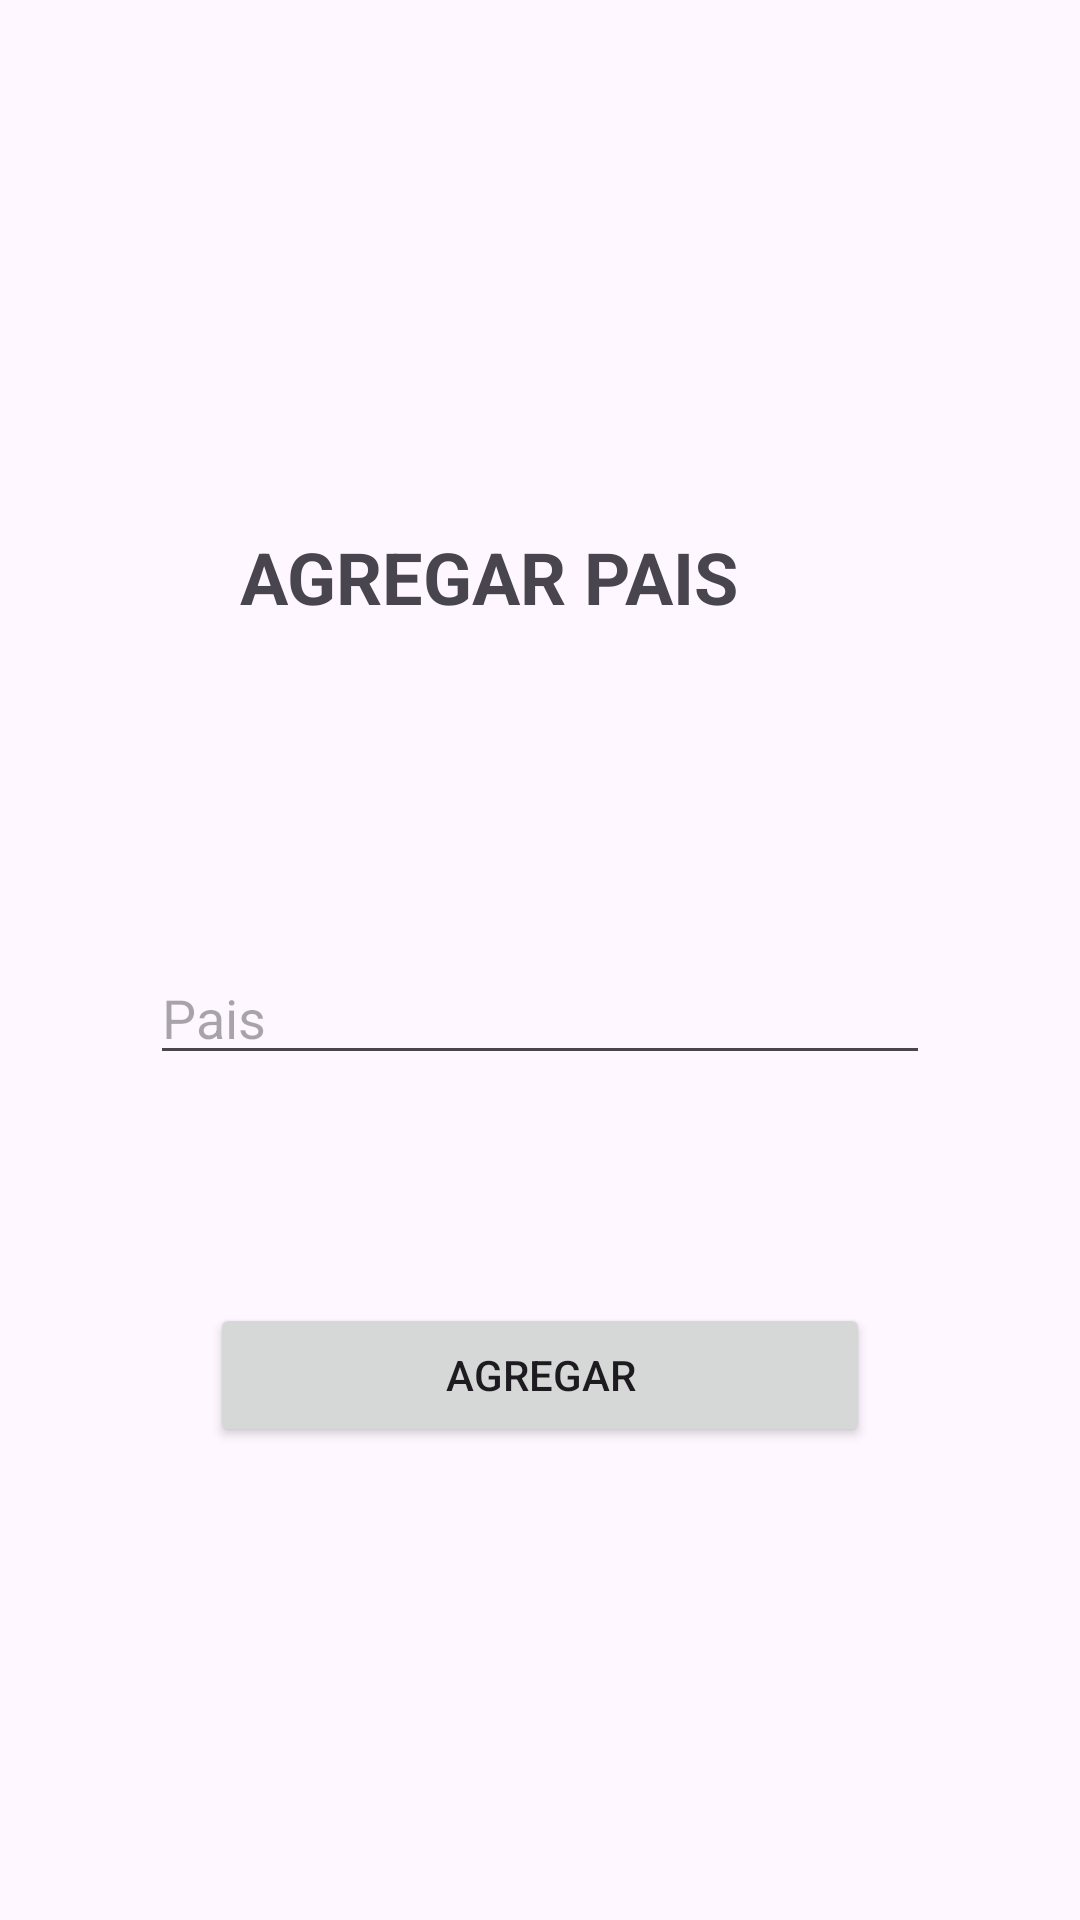

Here is an Android app screen rendered from its layout file. Give the layout XML and the strings, colors and styles it references.
<!-- AndroidManifest.xml: application theme Theme.PM1E168 -->
<!-- res/layout/activity_pais.xml -->
<?xml version="1.0" encoding="utf-8"?>
<androidx.constraintlayout.widget.ConstraintLayout xmlns:android="http://schemas.android.com/apk/res/android"
    xmlns:app="http://schemas.android.com/apk/res-auto"
    xmlns:tools="http://schemas.android.com/tools"
    android:layout_width="match_parent"
    android:layout_height="match_parent"
    tools:context=".ActivityPais">

    <TextView
        android:id="@+id/textView"
        android:layout_width="180dp"
        android:layout_height="37dp"
        android:layout_marginStart="140dp"
        android:layout_marginTop="176dp"
        android:layout_marginEnd="100dp"
        android:text="AGREGAR PAIS"
        android:textSize="24sp"
        android:textStyle="bold"
        app:layout_constraintEnd_toEndOf="parent"
        app:layout_constraintHorizontal_bias="1.0"
        app:layout_constraintStart_toStartOf="parent"
        app:layout_constraintTop_toTopOf="parent" />

    <Button
        android:id="@+id/btnAdd"
        android:layout_width="0dp"
        android:layout_height="wrap_content"
        android:layout_marginStart="70dp"
        android:layout_marginTop="76dp"
        android:layout_marginEnd="70dp"
        android:text="Agregar"
        app:layout_constraintEnd_toEndOf="parent"
        app:layout_constraintHorizontal_bias="0.0"
        app:layout_constraintStart_toStartOf="parent"
        app:layout_constraintTop_toBottomOf="@+id/txtPa" />

    <EditText
        android:id="@+id/txtPa"
        android:layout_width="0dp"
        android:layout_height="wrap_content"
        android:layout_marginStart="50dp"
        android:layout_marginTop="104dp"
        android:layout_marginEnd="50dp"
        android:ems="10"
        android:hint="@string/txtPa"
        android:inputType="text"
        app:layout_constraintEnd_toEndOf="parent"
        app:layout_constraintHorizontal_bias="1.0"
        app:layout_constraintStart_toStartOf="parent"
        app:layout_constraintTop_toBottomOf="@+id/textView" />

</androidx.constraintlayout.widget.ConstraintLayout>
<!-- resources referenced by this layout -->
<resources>
  <string name="txtPa">Pais</string>
  <style name="Theme.PM1E168" parent="Base.Theme.PM1E168" />
  <style name="Base.Theme.PM1E168" parent="Theme.Material3.DayNight.NoActionBar">
          
          
      </style>
</resources>
